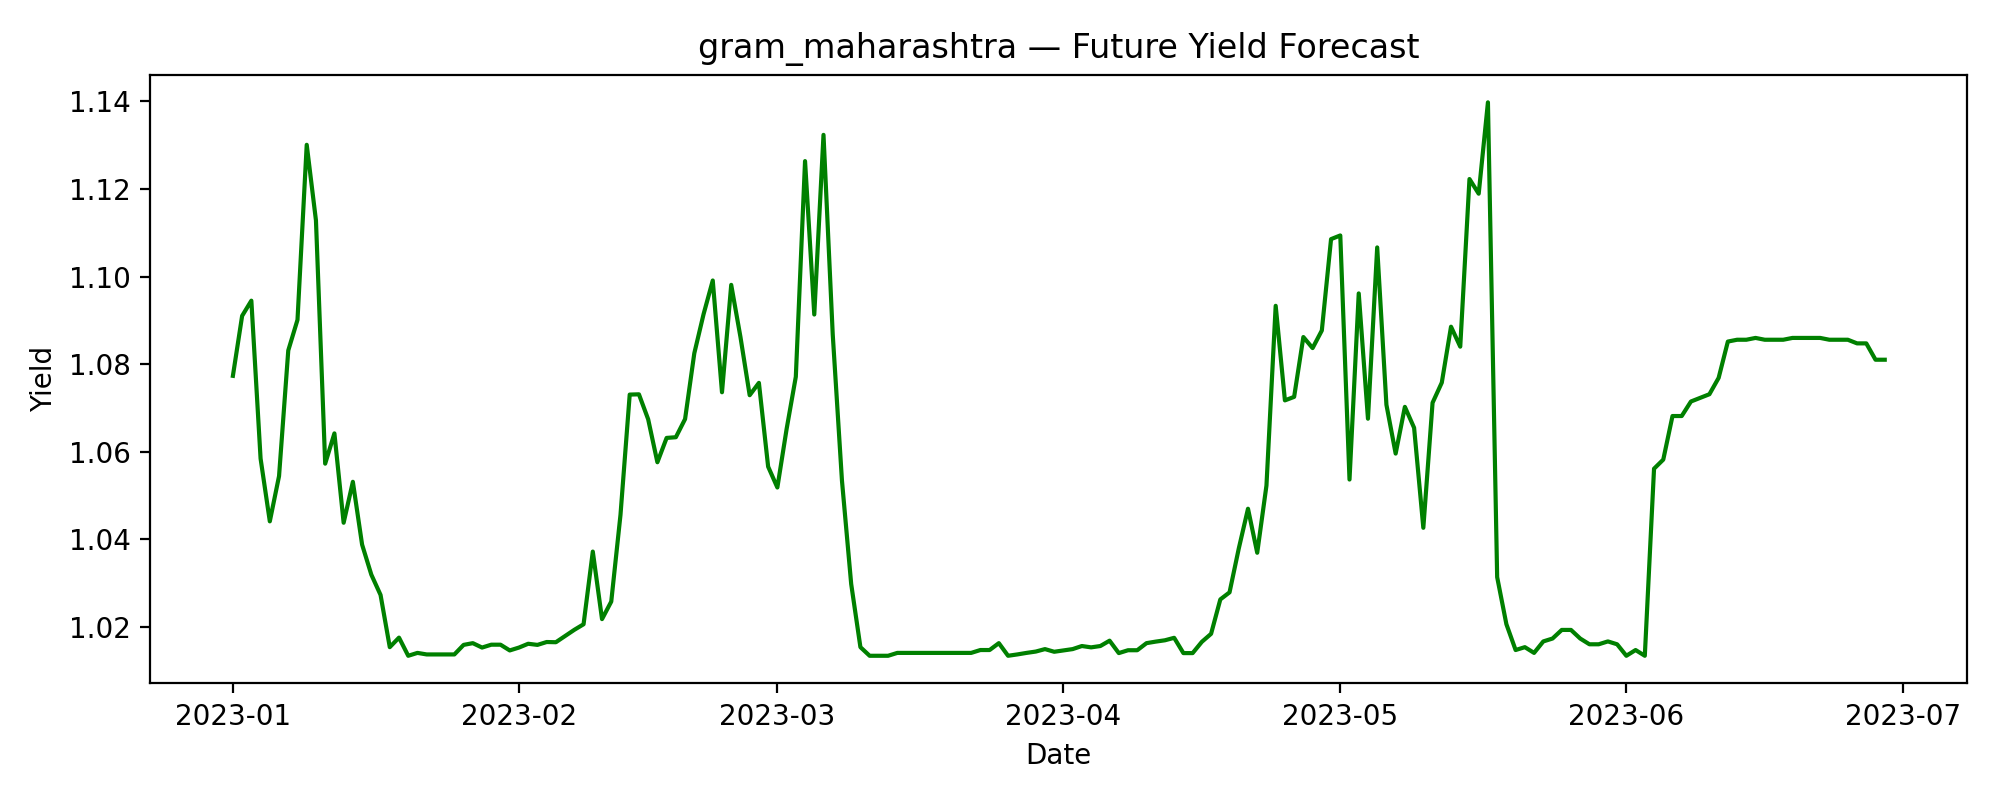

The data file committed next to this chart (first rows):
date, predicted_yield
2023-01-01, 1.077
2023-01-02, 1.091
2023-01-03, 1.095
2023-01-04, 1.058
2023-01-05, 1.044
2023-01-06, 1.054
2023-01-07, 1.083
2023-01-08, 1.09
2023-01-09, 1.13
2023-01-10, 1.113
2023-01-11, 1.057
2023-01-12, 1.064
2023-01-13, 1.044
2023-01-14, 1.053
2023-01-15, 1.039
2023-01-16, 1.032
2023-01-17, 1.027
2023-01-18, 1.015
2023-01-19, 1.018
2023-01-20, 1.013
2023-01-21, 1.014
2023-01-22, 1.014
2023-01-23, 1.014
2023-01-24, 1.014
2023-01-25, 1.014
2023-01-26, 1.016
2023-01-27, 1.016
2023-01-28, 1.015
2023-01-29, 1.016
2023-01-30, 1.016
2023-01-31, 1.015
2023-02-01, 1.015
2023-02-02, 1.016
2023-02-03, 1.016
2023-02-04, 1.017
2023-02-05, 1.016
2023-02-06, 1.018
2023-02-07, 1.019
2023-02-08, 1.021
2023-02-09, 1.037
2023-02-10, 1.022
2023-02-11, 1.026
2023-02-12, 1.046
2023-02-13, 1.073
2023-02-14, 1.073
2023-02-15, 1.067
2023-02-16, 1.058
2023-02-17, 1.063
2023-02-18, 1.063
2023-02-19, 1.067
2023-02-20, 1.082
2023-02-21, 1.091
2023-02-22, 1.099
2023-02-23, 1.074
2023-02-24, 1.098
2023-02-25, 1.086
2023-02-26, 1.073
2023-02-27, 1.076
2023-02-28, 1.057
2023-03-01, 1.052
... 120 more rows
